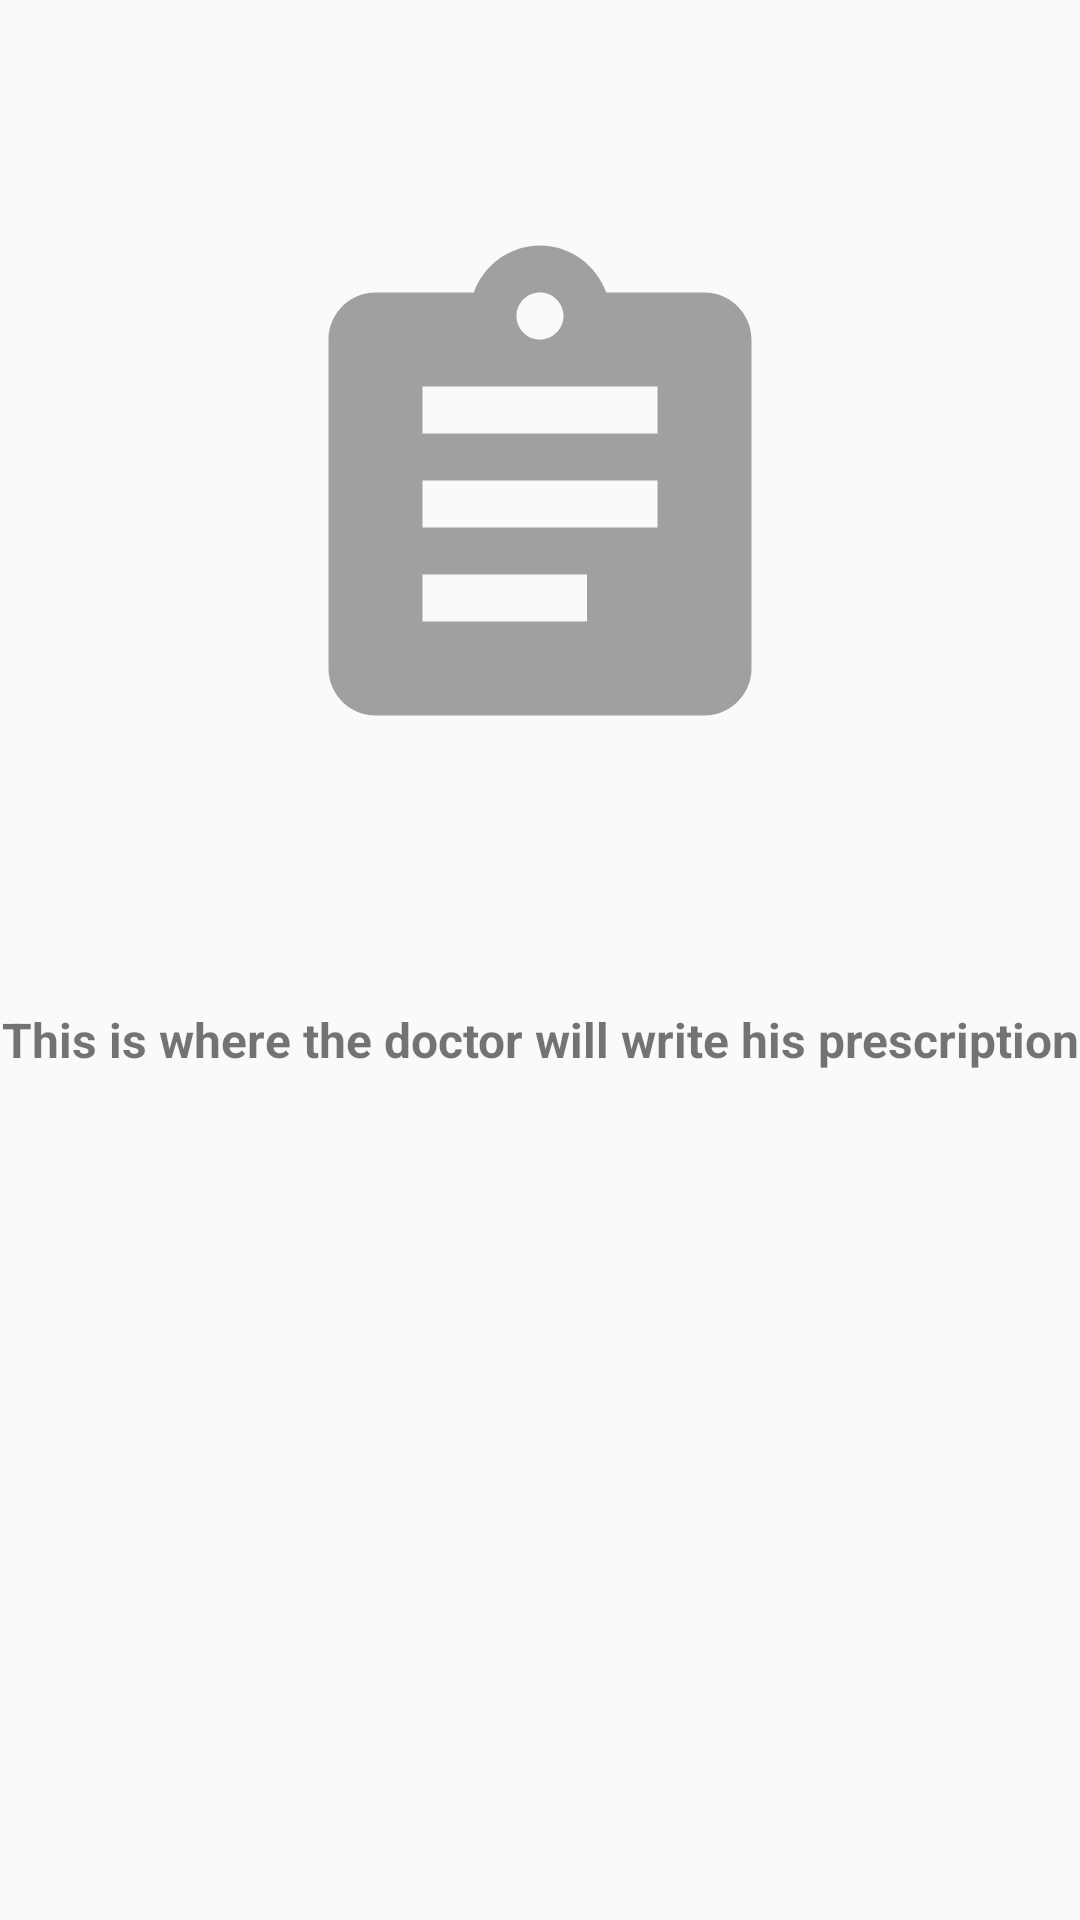

Reconstruct the res/layout file that produces this screen, plus the resources it refers to.
<!-- AndroidManifest.xml: application theme AppTheme -->
<!-- res/layout/activity_prescription_doctor.xml -->
<?xml version="1.0" encoding="utf-8"?>
<androidx.constraintlayout.widget.ConstraintLayout xmlns:android="http://schemas.android.com/apk/res/android"
    xmlns:app="http://schemas.android.com/apk/res-auto"
    xmlns:tools="http://schemas.android.com/tools"
    android:layout_width="match_parent"
    android:layout_height="match_parent"
    tools:context=".prescription_doctor">

    <TextView
        android:id="@+id/textView3"
        android:layout_width="wrap_content"
        android:layout_height="wrap_content"
        android:text="This is where the doctor will write his prescription"
        android:textAlignment="center"
        android:textSize="16sp"
        android:textStyle="bold"
        app:layout_constraintBottom_toBottomOf="parent"
        app:layout_constraintEnd_toEndOf="parent"
        app:layout_constraintHorizontal_bias="0.49"
        app:layout_constraintStart_toStartOf="parent"
        app:layout_constraintTop_toTopOf="parent"
        app:layout_constraintVertical_bias="0.543" />

    <ImageView
        android:id="@+id/imageView"
        android:layout_width="188dp"
        android:layout_height="289dp"
        app:layout_constraintBottom_toTopOf="@+id/textView3"
        app:layout_constraintEnd_toEndOf="parent"
        app:layout_constraintStart_toStartOf="parent"
        app:layout_constraintTop_toTopOf="parent"
        app:srcCompat="@drawable/ic_notepad" />
</androidx.constraintlayout.widget.ConstraintLayout>
<!-- resources referenced by this layout -->
<resources>
  <!-- drawable ic_notepad (drawable) -->
  <vector android:height="24dp" android:tint="#A0A0A0"
      android:viewportHeight="24" android:viewportWidth="24"
      android:width="24dp" xmlns:android="http://schemas.android.com/apk/res/android">
      <path android:fillColor="@android:color/white" android:pathData="M19,3h-4.18C14.4,1.84 13.3,1 12,1c-1.3,0 -2.4,0.84 -2.82,2L5,3c-1.1,0 -2,0.9 -2,2v14c0,1.1 0.9,2 2,2h14c1.1,0 2,-0.9 2,-2L21,5c0,-1.1 -0.9,-2 -2,-2zM12,3c0.55,0 1,0.45 1,1s-0.45,1 -1,1 -1,-0.45 -1,-1 0.45,-1 1,-1zM14,17L7,17v-2h7v2zM17,13L7,13v-2h10v2zM17,9L7,9L7,7h10v2z"/>
  </vector>
  <style name="AppTheme" parent="Theme.AppCompat.Light.NoActionBar">
          
          <item name="colorPrimary">@color/colorPrimary</item>
          <item name="colorPrimaryDark">#577517</item>
          <item name="colorAccent">@color/colorAccent</item>
      </style>
  <!-- not gathered from this repository: default colours our renderer supplied (Android Studio template values) -->
  <color name="colorPrimary">#FF6200EE</color>
  <color name="colorAccent">#FF03DAC5</color>
</resources>
